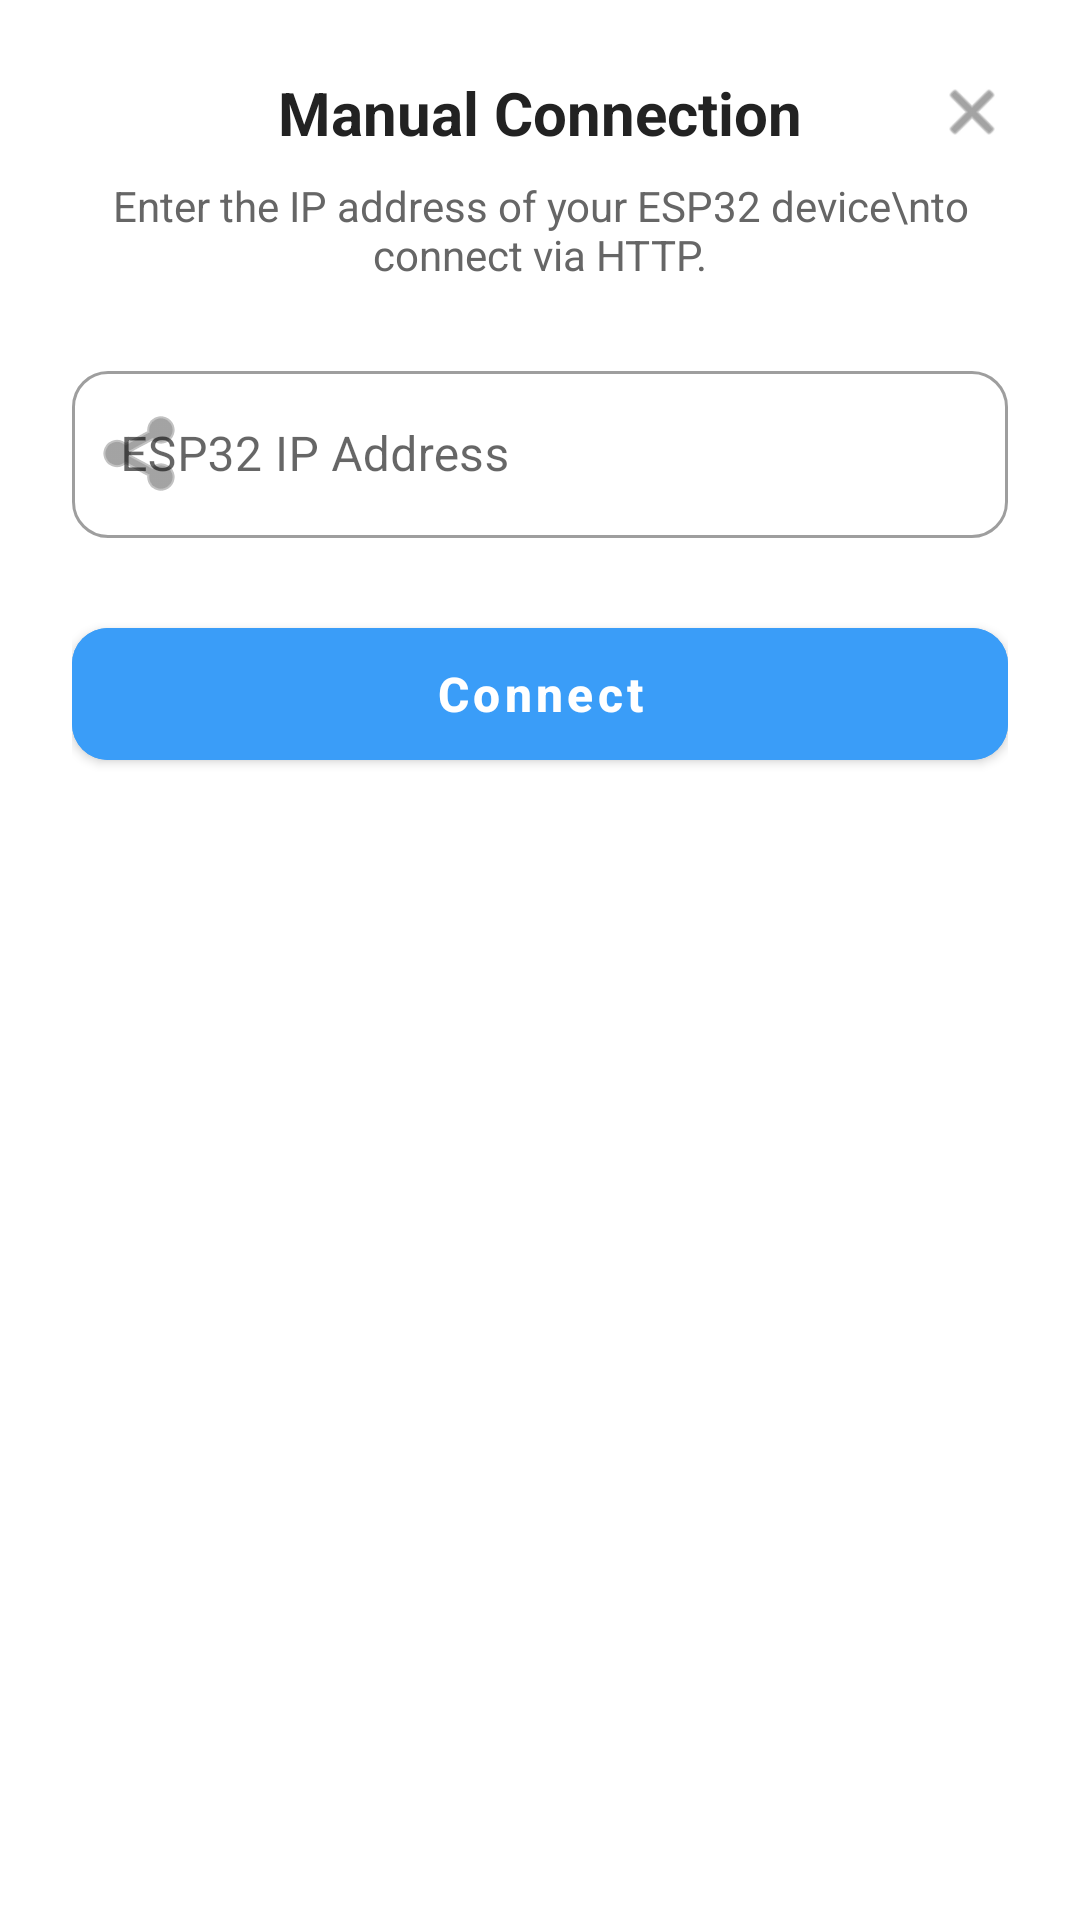

Reconstruct the res/layout file that produces this screen, plus the resources it refers to.
<!-- AndroidManifest.xml: application theme Theme.ElderlyCare -->
<!-- res/layout/dialog_connect_device.xml -->
<?xml version="1.0" encoding="utf-8"?>
<LinearLayout xmlns:android="http://schemas.android.com/apk/res/android"
    xmlns:app="http://schemas.android.com/apk/res-auto"
    android:layout_width="match_parent"
    android:layout_height="wrap_content"
    android:background="@drawable/rounded_bg"
    android:backgroundTint="#FFFFFF"
    android:orientation="vertical"
    android:padding="24dp">

    
    <RelativeLayout
        android:layout_width="match_parent"
        android:layout_height="wrap_content"
        android:layout_marginBottom="8dp">

        <TextView
            android:layout_width="match_parent"
            android:layout_height="wrap_content"
            android:gravity="center"
            android:text="Manual Connection"
            android:textColor="#222222"
            android:textSize="20sp"
            android:textStyle="bold" />

        <ImageView
            android:id="@+id/btnClose"
            android:layout_width="24dp"
            android:layout_height="24dp"
            android:layout_alignParentEnd="true"
            android:layout_centerVertical="true"
            android:src="@android:drawable/ic_menu_close_clear_cancel"
            app:tint="#666666" />
    </RelativeLayout>

    <TextView
        android:layout_width="match_parent"
        android:layout_height="wrap_content"
        android:layout_marginBottom="24dp"
        android:gravity="center"
        android:text="Enter the IP address of your ESP32 device\nto connect via HTTP."
        android:textColor="#666666"
        android:textSize="14sp" />

    
    <com.google.android.material.textfield.TextInputLayout
        style="@style/Widget.MaterialComponents.TextInputLayout.OutlinedBox"
        android:layout_width="match_parent"
        android:layout_height="wrap_content"
        android:layout_marginBottom="24dp"
        android:hint="ESP32 IP Address"
        app:boxCornerRadiusBottomEnd="12dp"
        app:boxCornerRadiusBottomStart="12dp"
        app:boxCornerRadiusTopEnd="12dp"
        app:boxCornerRadiusTopStart="12dp"
        app:startIconDrawable="@android:drawable/ic_menu_share">

        <com.google.android.material.textfield.TextInputEditText
            android:id="@+id/etManualIp"
            android:layout_width="match_parent"
            android:layout_height="wrap_content"
            android:inputType="text"
            android:textColor="#222222"
            android:textColorHint="#03A9F4"
            android:singleLine="true" />
    </com.google.android.material.textfield.TextInputLayout>

    
    <com.google.android.material.button.MaterialButton
        android:id="@+id/btnConnect"
        android:layout_width="match_parent"
        android:layout_height="56dp"
        android:backgroundTint="#3A9DF8"
        android:text="Connect"
        android:textAllCaps="false"
        android:textColor="#FFFFFF"
        android:textSize="16sp"
        android:textStyle="bold"
        app:cornerRadius="12dp" />

</LinearLayout>
<!-- resources referenced by this layout -->
<resources>
  <style name="Theme.ElderlyCare" parent="Theme.MaterialComponents.DayNight.NoActionBar">
          
          <item name="colorPrimary">#3b9df7</item>
          <item name="colorPrimaryVariant">#2a8cd6</item>
          <item name="colorOnPrimary">@color/white</item>
          
          <item name="colorSecondary">#E0F2FE</item>
          <item name="colorSecondaryVariant">#BAE6FD</item>
          <item name="colorOnSecondary">@color/black</item>
          
          <item name="android:statusBarColor">?attr/colorPrimaryVariant</item>
          
      </style>
  <color name="white">#FFFFFFFF</color>
  <color name="black">#FF000000</color>
</resources>
